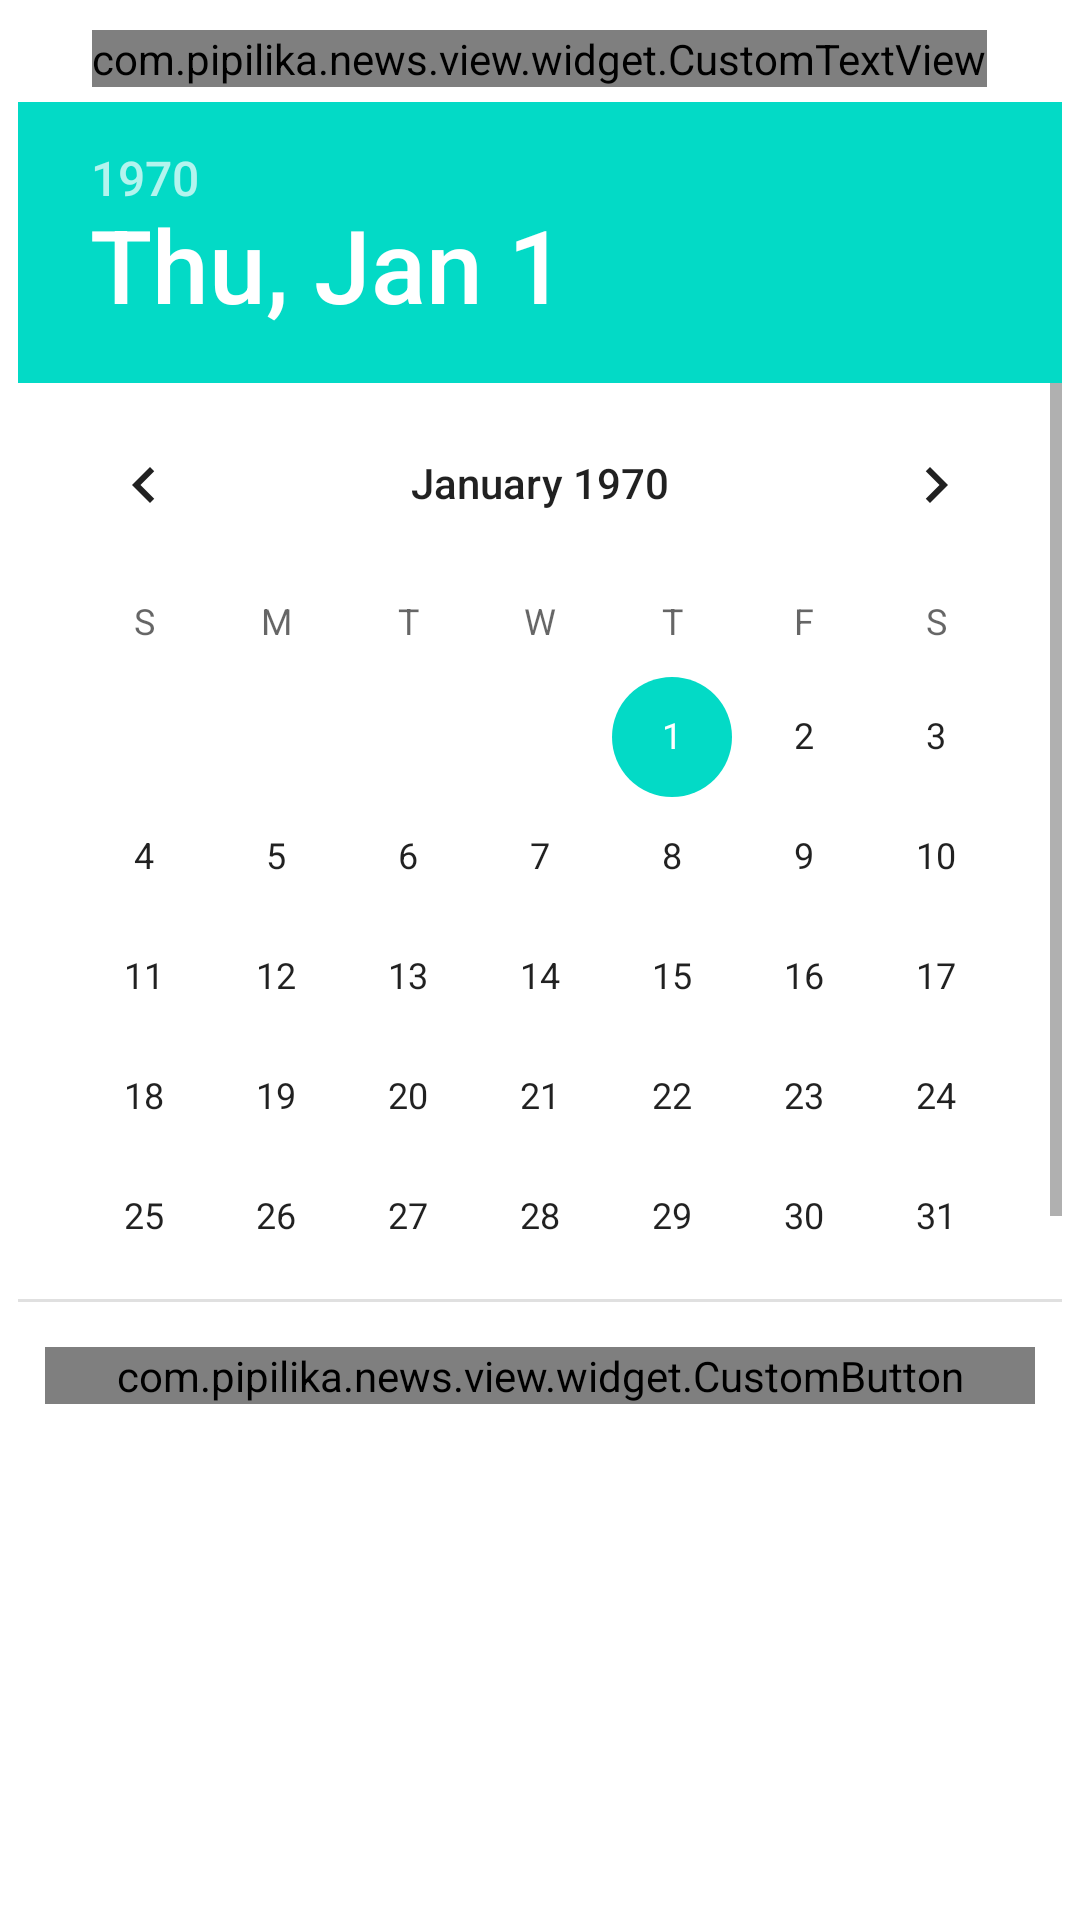

Layout XML and referenced resources for this Android screen:
<!-- AndroidManifest.xml: fallback theme Theme.MaterialComponents.DayNight.NoActionBar -->
<!-- res/layout/timeline_dialog.xml -->
<?xml version="1.0" encoding="utf-8"?>
<LinearLayout xmlns:android="http://schemas.android.com/apk/res/android"
    xmlns:app="http://schemas.android.com/apk/res-auto"
    android:layout_width="match_parent"
    android:layout_height="match_parent"
    android:orientation="vertical">

    <ScrollView
        android:layout_width="fill_parent"
        android:layout_height="wrap_content">

        <LinearLayout
            android:layout_width="fill_parent"
            android:layout_height="wrap_content"
            android:orientation="vertical">

            <LinearLayout
                android:id="@+id/timeline_date_picker_holder"
                android:layout_width="fill_parent"
                android:layout_height="wrap_content"
                android:gravity="center"
                android:orientation="vertical">

                <com.pipilika.news.view.widget.CustomTextView
                    android:layout_width="wrap_content"
                    android:layout_height="wrap_content"
                    android:layout_marginTop="10dip"
                    android:text="Timeline Date"
                    android:textColor="#222222"
                    android:textSize="22sp"
                    app:font="RobotoSlab-Regular.ttf" />

                <DatePicker
                    android:id="@+id/timeline_date_picker"
                    android:layout_width="wrap_content"
                    android:layout_height="400dip"
                    android:layout_marginTop="5dip"
                    android:calendarViewShown="false"
                    android:minDate="1/1/2015" />

                <com.pipilika.news.view.widget.CustomButton
                    android:id="@+id/timeline_get_button"
                    android:layout_width="fill_parent"
                    android:layout_height="wrap_content"
                    android:layout_margin="15dip"
                    android:text="Check"
                    android:textColor="#000000"
                    app:font="RobotoSlab-Regular.ttf" />
            </LinearLayout>
        </LinearLayout>


    </ScrollView>

</LinearLayout>
<!-- resources referenced by this layout -->
<resources>

</resources>
